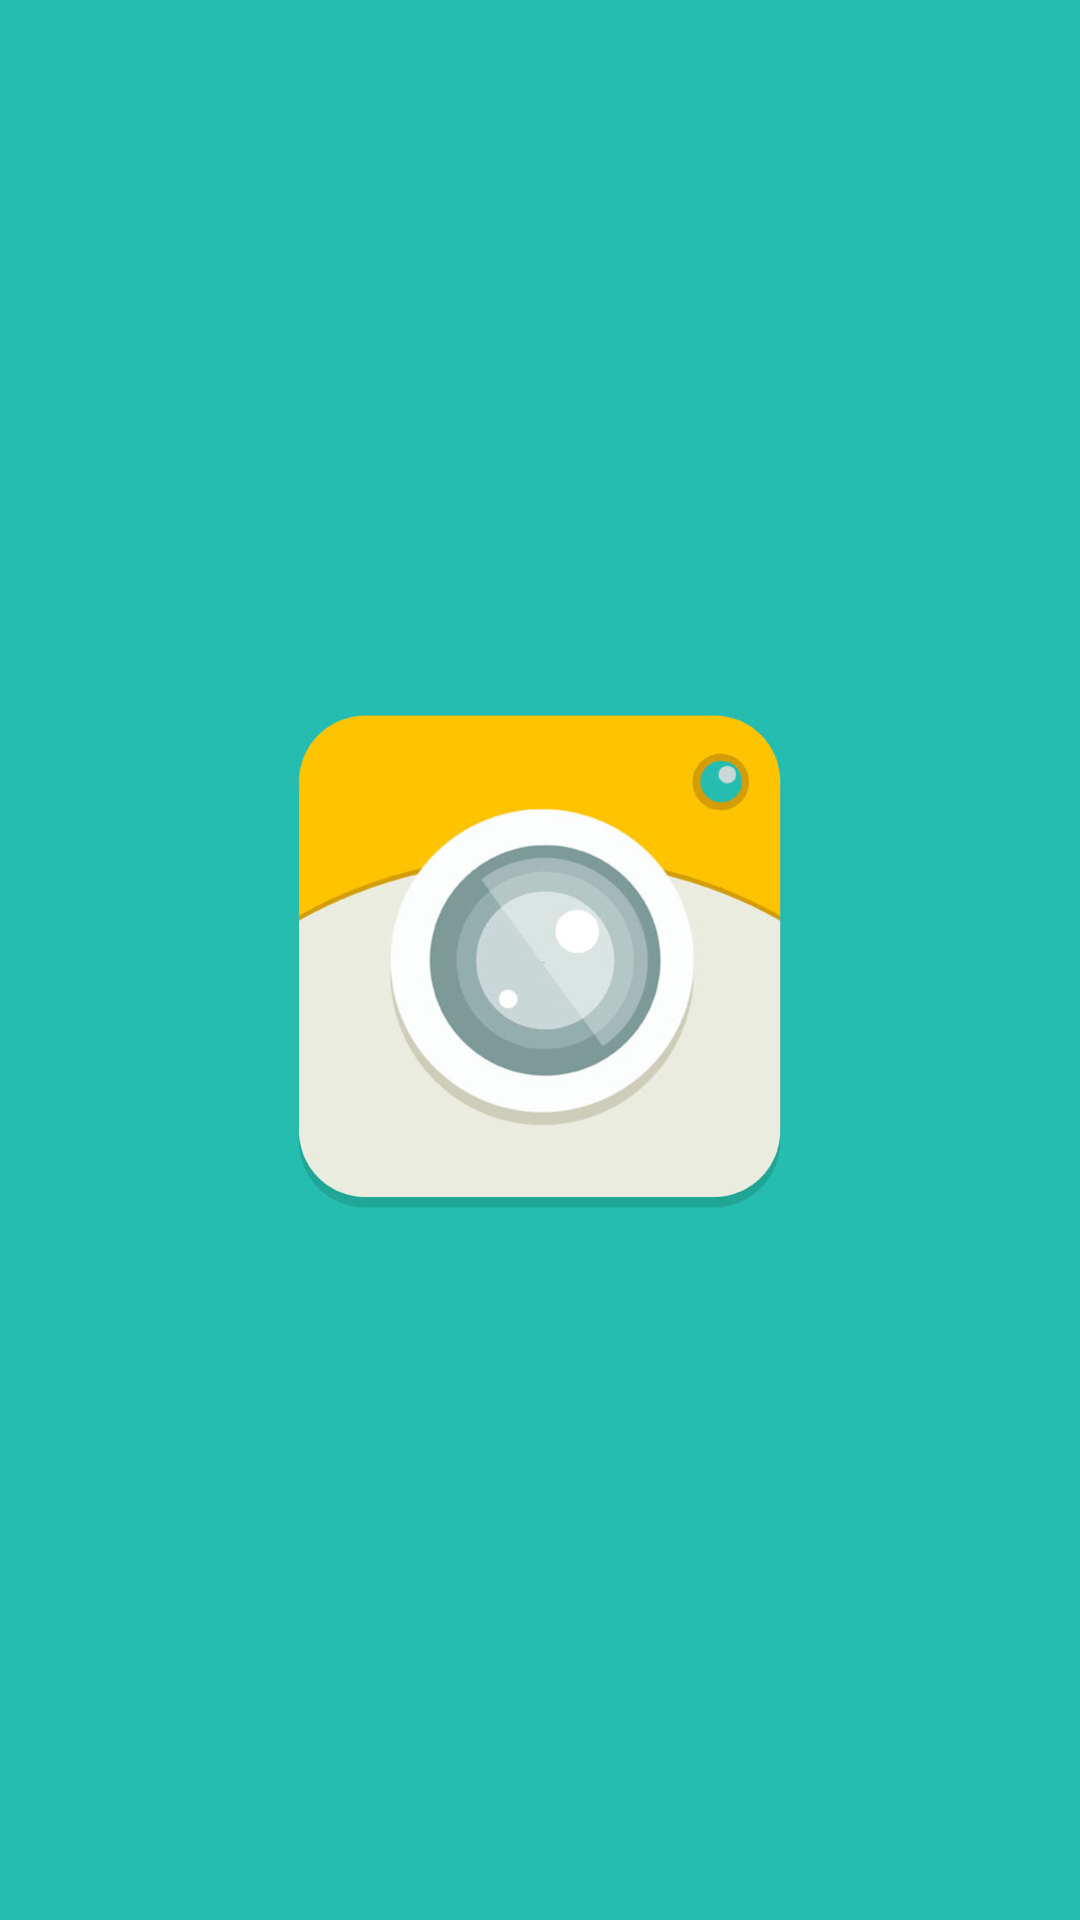

The Android layout XML behind this screen, and the referenced resources:
<!-- AndroidManifest.xml: activity theme Theme.AppCompat.DayNight.NoActionBar -->
<!-- res/layout/activity_splash_screen.xml -->
<?xml version="1.0" encoding="utf-8"?>
<RelativeLayout xmlns:android="http://schemas.android.com/apk/res/android"
    android:orientation="vertical"
    android:layout_width="match_parent"
    android:layout_height="match_parent"
    >

    <ImageView
        android:id="@+id/splash_image"
        android:layout_width="match_parent"
        android:layout_height="match_parent"
        android:scaleType="fitXY"
        android:src="@drawable/splash"
        android:contentDescription="Moosao Splash"
        />

    <LinearLayout
        android:layout_width="match_parent"
        android:layout_height="match_parent"
        android:orientation="horizontal"
        android:baselineAligned="false"
        >

        <View
            android:layout_width="match_parent"
            android:layout_height="match_parent"
            android:layout_weight="35"
            />
        <RelativeLayout
            android:layout_width="match_parent"
            android:layout_height="match_parent"
            android:layout_weight="25"
            >

            <ImageView
                android:id="@+id/logo_image"
                android:layout_width="match_parent"
                android:layout_height="match_parent"
                android:scaleType="centerInside"
                android:src="@drawable/logo"
                android:contentDescription="Moosao Splash"
                />

        </RelativeLayout>
        <View
            android:layout_width="match_parent"
            android:layout_height="match_parent"
            android:layout_weight="35"
            />
    </LinearLayout>
</RelativeLayout>
<!-- resources referenced by this layout -->
<resources>
  <!-- drawable logo: jpg bitmap (drawable, 30463 bytes) -->
  <!-- drawable splash: jpg bitmap (drawable, 1570 bytes) -->
</resources>
